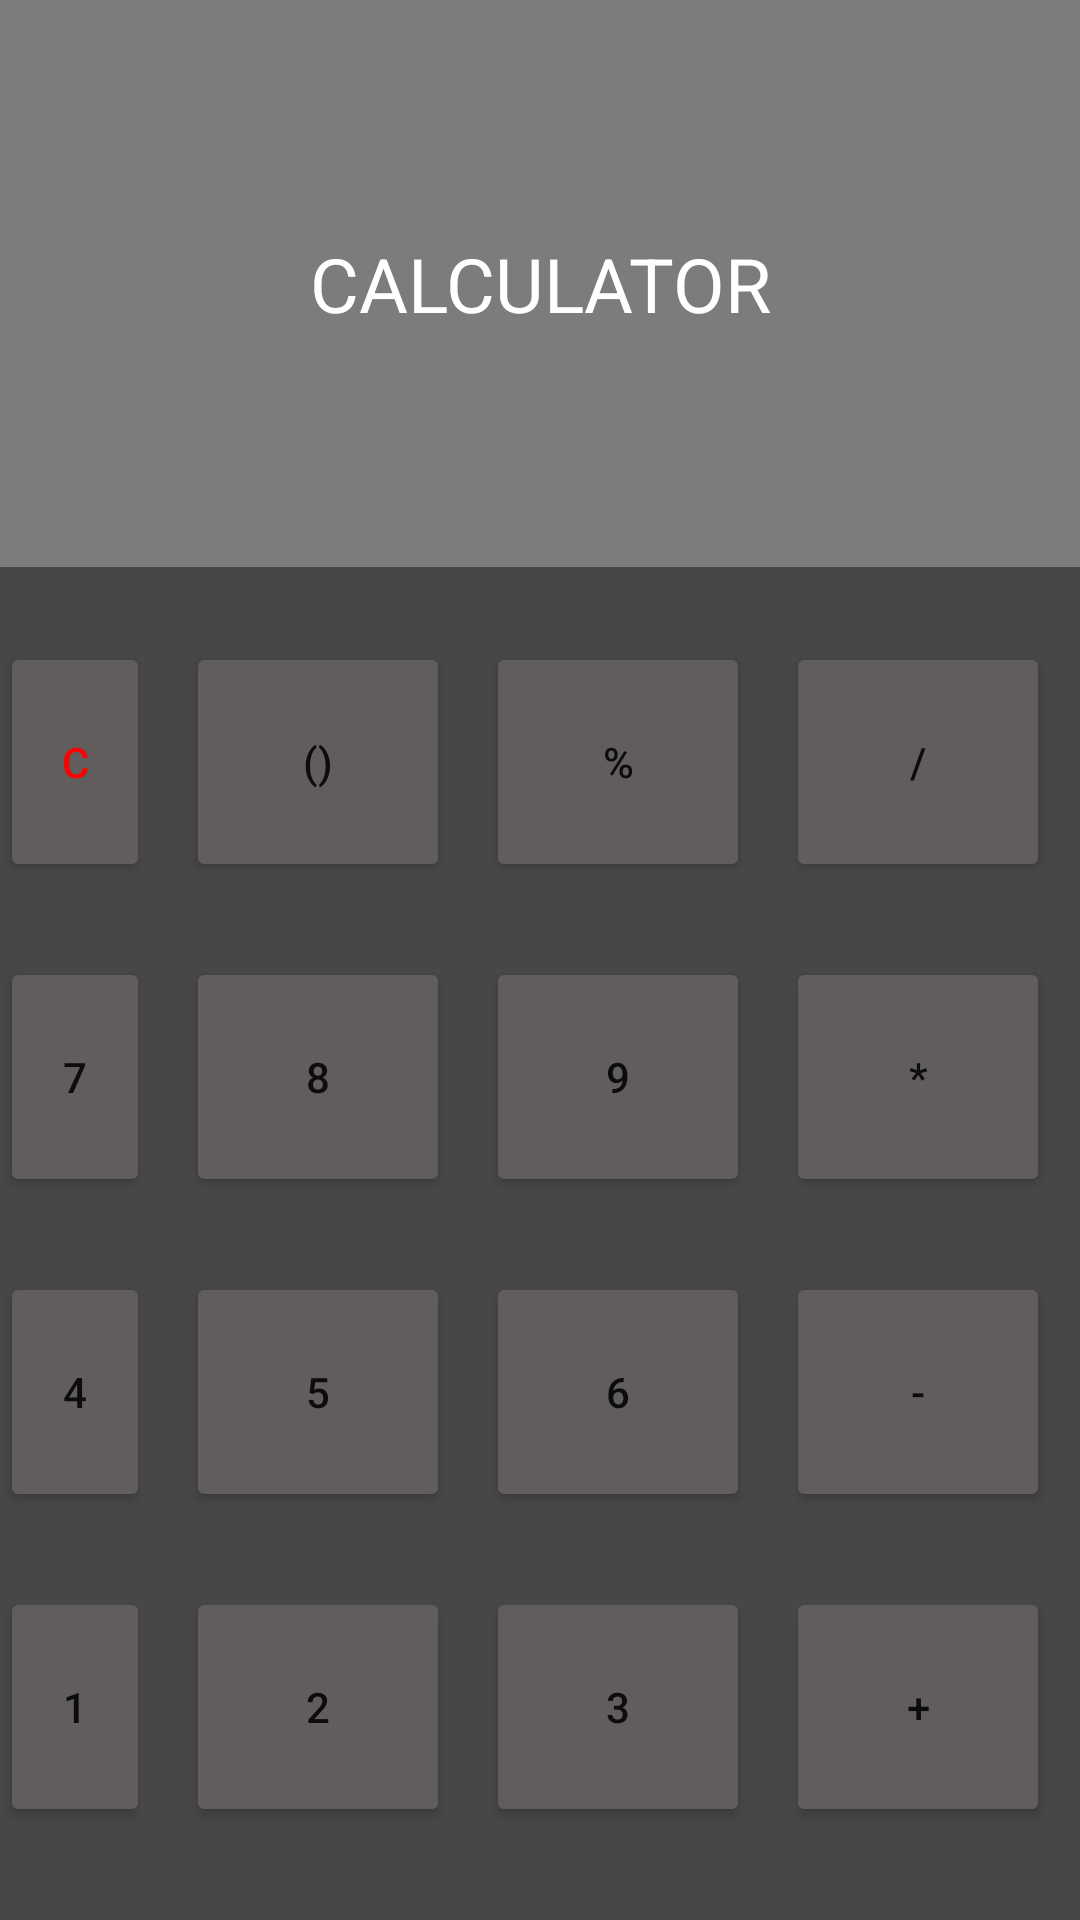

Write the Android layout XML for this screen, with the resource values it uses.
<!-- AndroidManifest.xml: application theme Theme.BSSE6C1 -->
<!-- res/layout/calculatorrel.xml -->
<?xml version="1.0" encoding="utf-8"?>
<RelativeLayout xmlns:android="http://schemas.android.com/apk/res/android"
    xmlns:app="http://schemas.android.com/apk/res-auto"
    android:layout_width="match_parent"
    android:layout_height="match_parent"
    android:background="#474747">

    <TextView
        android:id="@+id/textView4"
        android:layout_width="match_parent"
        android:layout_height="189dp"
        android:background="#878787"
        android:backgroundTint="#7C7C7C"
        android:gravity="center"
        android:text="CALCULATOR"
        android:textColor="#FFFFFF"
        android:textSize="25sp" />

    <Button
        android:id="@+id/button49"
        android:layout_width="wrap_content"
        android:layout_height="wrap_content"
        android:layout_below="@+id/button45"
        android:layout_marginTop="25dp"
        android:layout_marginEnd="12dp"
        android:layout_toStartOf="@+id/button2"
        android:height="80dp"
        android:backgroundTint="#615D5D"
        android:text="+/-"
        app:cornerRadius="300dp" />

    <Button
        android:id="@+id/button50"
        android:layout_width="wrap_content"
        android:layout_height="wrap_content"
        android:layout_below="@+id/button46"
        android:layout_marginTop="25dp"
        android:layout_marginEnd="12dp"
        android:layout_toStartOf="@+id/button3"
        android:height="80dp"
        android:backgroundTint="#615D5D"
        android:text="0"
        app:cornerRadius="300dp" />

    <Button
        android:id="@+id/button52"
        android:layout_width="wrap_content"
        android:layout_height="wrap_content"
        android:layout_below="@+id/button48"
        android:layout_alignParentEnd="true"
        android:layout_marginTop="25dp"
        android:layout_marginEnd="10dp"
        android:layout_marginRight="2dp"
        android:height="80dp"
        android:backgroundTint="#615D5D"
        android:text="="
        app:cornerRadius="300dp" />

    <Button
        android:id="@+id/button51"
        android:layout_width="wrap_content"
        android:layout_height="wrap_content"
        android:layout_below="@+id/button47"
        android:layout_marginTop="25dp"
        android:layout_marginEnd="12dp"
        android:layout_toStartOf="@+id/button1"
        android:height="80dp"
        android:backgroundTint="#615D5D"
        android:text="."
        app:cornerRadius="300dp" />

    <Button
        android:id="@+id/button39"
        android:layout_width="wrap_content"
        android:layout_height="wrap_content"
        android:layout_below="@+id/button3"
        android:layout_marginTop="25dp"
        android:layout_marginEnd="12dp"
        android:layout_toStartOf="@+id/button1"
        android:height="80dp"
        android:backgroundTint="#615D5D"
        android:text="9"
        app:cornerRadius="50dp" />

    <Button
        android:id="@+id/button8"
        android:layout_width="wrap_content"
        android:layout_height="wrap_content"
        android:layout_below="@id/textView4"
        android:layout_marginTop="25dp"
        android:layout_marginEnd="12dp"
        android:layout_toStartOf="@+id/button2"
        android:height="80dp"
        android:backgroundTint="#615D5D"
        android:text="C"
        android:textColor="#FF0000"
        app:cornerRadius="50dp" />

    <Button
        android:id="@+id/button28"
        android:layout_width="wrap_content"
        android:layout_height="wrap_content"
        android:layout_below="@id/textView4"
        android:layout_marginTop="25dp"
        android:layout_marginEnd="12dp"
        android:layout_toStartOf="@+id/button3"
        android:height="80dp"
        android:backgroundTint="#615D5D"
        android:text="()"
        app:cornerRadius="50dp" />

    <Button
        android:id="@+id/button3"
        android:layout_width="wrap_content"
        android:layout_height="wrap_content"
        android:layout_below="@id/textView4"
        android:layout_marginTop="25dp"
        android:layout_marginEnd="12dp"
        android:layout_toStartOf="@+id/button1"
        android:height="80dp"
        android:backgroundTint="#615D5D"
        android:text="%"
        app:cornerRadius="50dp" />

    <Button
        android:id="@+id/button1"
        android:layout_width="wrap_content"
        android:layout_height="wrap_content"
        android:layout_below="@id/textView4"
        android:layout_alignParentEnd="true"
        android:layout_marginTop="25dp"
        android:layout_marginEnd="10dp"
        android:layout_marginRight="2dp"
        android:height="80dp"
        android:backgroundTint="#615D5D"
        android:text="/"
        app:cornerRadius="50dp" />

    <Button
        android:id="@+id/button44"
        android:layout_width="wrap_content"
        android:layout_height="wrap_content"
        android:layout_below="@+id/button40"
        android:layout_alignParentEnd="true"
        android:layout_marginTop="25dp"
        android:layout_marginEnd="10dp"
        android:layout_marginRight="2dp"
        android:height="80dp"
        android:backgroundTint="#615D5D"
        android:text="-"
        app:cornerRadius="50dp" />

    <Button
        android:id="@+id/button48"
        android:layout_width="wrap_content"
        android:layout_height="wrap_content"
        android:layout_below="@+id/button44"
        android:layout_alignParentEnd="true"
        android:layout_marginTop="25dp"
        android:layout_marginEnd="10dp"
        android:layout_marginRight="2dp"
        android:height="80dp"
        android:backgroundTint="#615D5D"
        android:text="+"
        app:cornerRadius="50dp" />

    <Button
        android:id="@+id/button47"
        android:layout_width="wrap_content"
        android:layout_height="wrap_content"
        android:layout_below="@+id/button43"
        android:layout_marginTop="25dp"
        android:layout_marginEnd="12dp"
        android:layout_toStartOf="@+id/button1"
        android:height="80dp"
        android:backgroundTint="#615D5D"
        android:text="3"
        app:cornerRadius="50dp" />

    <Button
        android:id="@+id/button46"
        android:layout_width="wrap_content"
        android:layout_height="wrap_content"
        android:layout_below="@+id/button42"
        android:layout_marginTop="25dp"
        android:layout_marginEnd="12dp"
        android:layout_toStartOf="@+id/button3"
        android:height="80dp"
        android:backgroundTint="#615D5D"
        android:text="2"
        app:cornerRadius="50dp" />

    <Button
        android:id="@+id/button45"
        android:layout_width="wrap_content"
        android:layout_height="wrap_content"
        android:layout_below="@+id/button41"
        android:layout_marginTop="25dp"
        android:layout_marginEnd="12dp"
        android:layout_toStartOf="@+id/button2"
        android:height="80dp"
        android:backgroundTint="#615D5D"
        android:text="1"
        app:cornerRadius="50dp" />

    <Button
        android:id="@+id/button41"
        android:layout_width="wrap_content"
        android:layout_height="wrap_content"
        android:layout_below="@+id/button"
        android:layout_marginTop="25dp"
        android:layout_marginEnd="12dp"
        android:layout_toStartOf="@+id/button2"
        android:height="80dp"
        android:backgroundTint="#615D5D"
        android:text="4"
        app:cornerRadius="50dp" />

    <Button
        android:id="@+id/button42"
        android:layout_width="wrap_content"
        android:layout_height="wrap_content"
        android:layout_below="@+id/button2"
        android:layout_marginTop="25dp"
        android:layout_marginEnd="12dp"
        android:layout_toStartOf="@+id/button3"
        android:height="80dp"
        android:backgroundTint="#615D5D"
        android:text="5"
        app:cornerRadius="50dp" />

    <Button
        android:id="@+id/button43"
        android:layout_width="wrap_content"
        android:layout_height="wrap_content"
        android:layout_below="@+id/button39"
        android:layout_marginTop="25dp"
        android:layout_marginEnd="12dp"
        android:layout_toStartOf="@+id/button1"
        android:height="80dp"
        android:backgroundTint="#615D5D"
        android:text="6"
        app:cornerRadius="50dp" />

    <Button
        android:id="@+id/button40"
        android:layout_width="wrap_content"
        android:layout_height="wrap_content"
        android:layout_below="@+id/button1"
        android:layout_alignParentEnd="true"
        android:layout_marginTop="25dp"
        android:layout_marginEnd="10dp"
        android:height="80dp"
        android:backgroundTint="#615D5D"
        android:text="*"
        app:cornerRadius="50dp" />

    <Button
        android:id="@+id/button2"
        android:layout_width="wrap_content"
        android:layout_height="wrap_content"
        android:layout_below="@+id/button28"
        android:layout_marginTop="25dp"
        android:layout_marginEnd="12dp"
        android:layout_toStartOf="@+id/button3"
        android:height="80dp"
        android:backgroundTint="#615D5D"
        android:text="8"
        app:cornerRadius="50dp" />

    <Button
        android:id="@+id/button"
        android:layout_width="wrap_content"
        android:layout_height="wrap_content"
        android:layout_below="@+id/button8"
        android:layout_marginTop="25dp"
        android:layout_marginEnd="12dp"
        android:layout_toStartOf="@+id/button2"
        android:height="80dp"
        android:backgroundTint="#615D5D"
        android:text="7"
        app:cornerRadius="50dp" />

</RelativeLayout>
<!-- resources referenced by this layout -->
<resources>
  <style name="Theme.BSSE6C1" parent="Theme.MaterialComponents.DayNight.DarkActionBar">
          
          <item name="colorPrimary">@color/purple_500</item>
          <item name="colorPrimaryVariant">@color/purple_700</item>
          <item name="colorOnPrimary">@color/white</item>
          
          <item name="colorSecondary">@color/teal_200</item>
          <item name="colorSecondaryVariant">@color/teal_700</item>
          <item name="colorOnSecondary">@color/black</item>
          
          <item name="android:statusBarColor" tools:targetApi="l">?attr/colorPrimaryVariant</item>
          
      </style>
  <!-- not gathered from this repository: default colours our renderer supplied (Android Studio template values) -->
  <color name="purple_500">#FF6200EE</color>
  <color name="purple_700">#FF3700B3</color>
  <color name="teal_200">#FF03DAC5</color>
  <color name="teal_700">#FF018786</color>
  <color name="black">#FF000000</color>
  <color name="white">#FFFFFFFF</color>
</resources>
